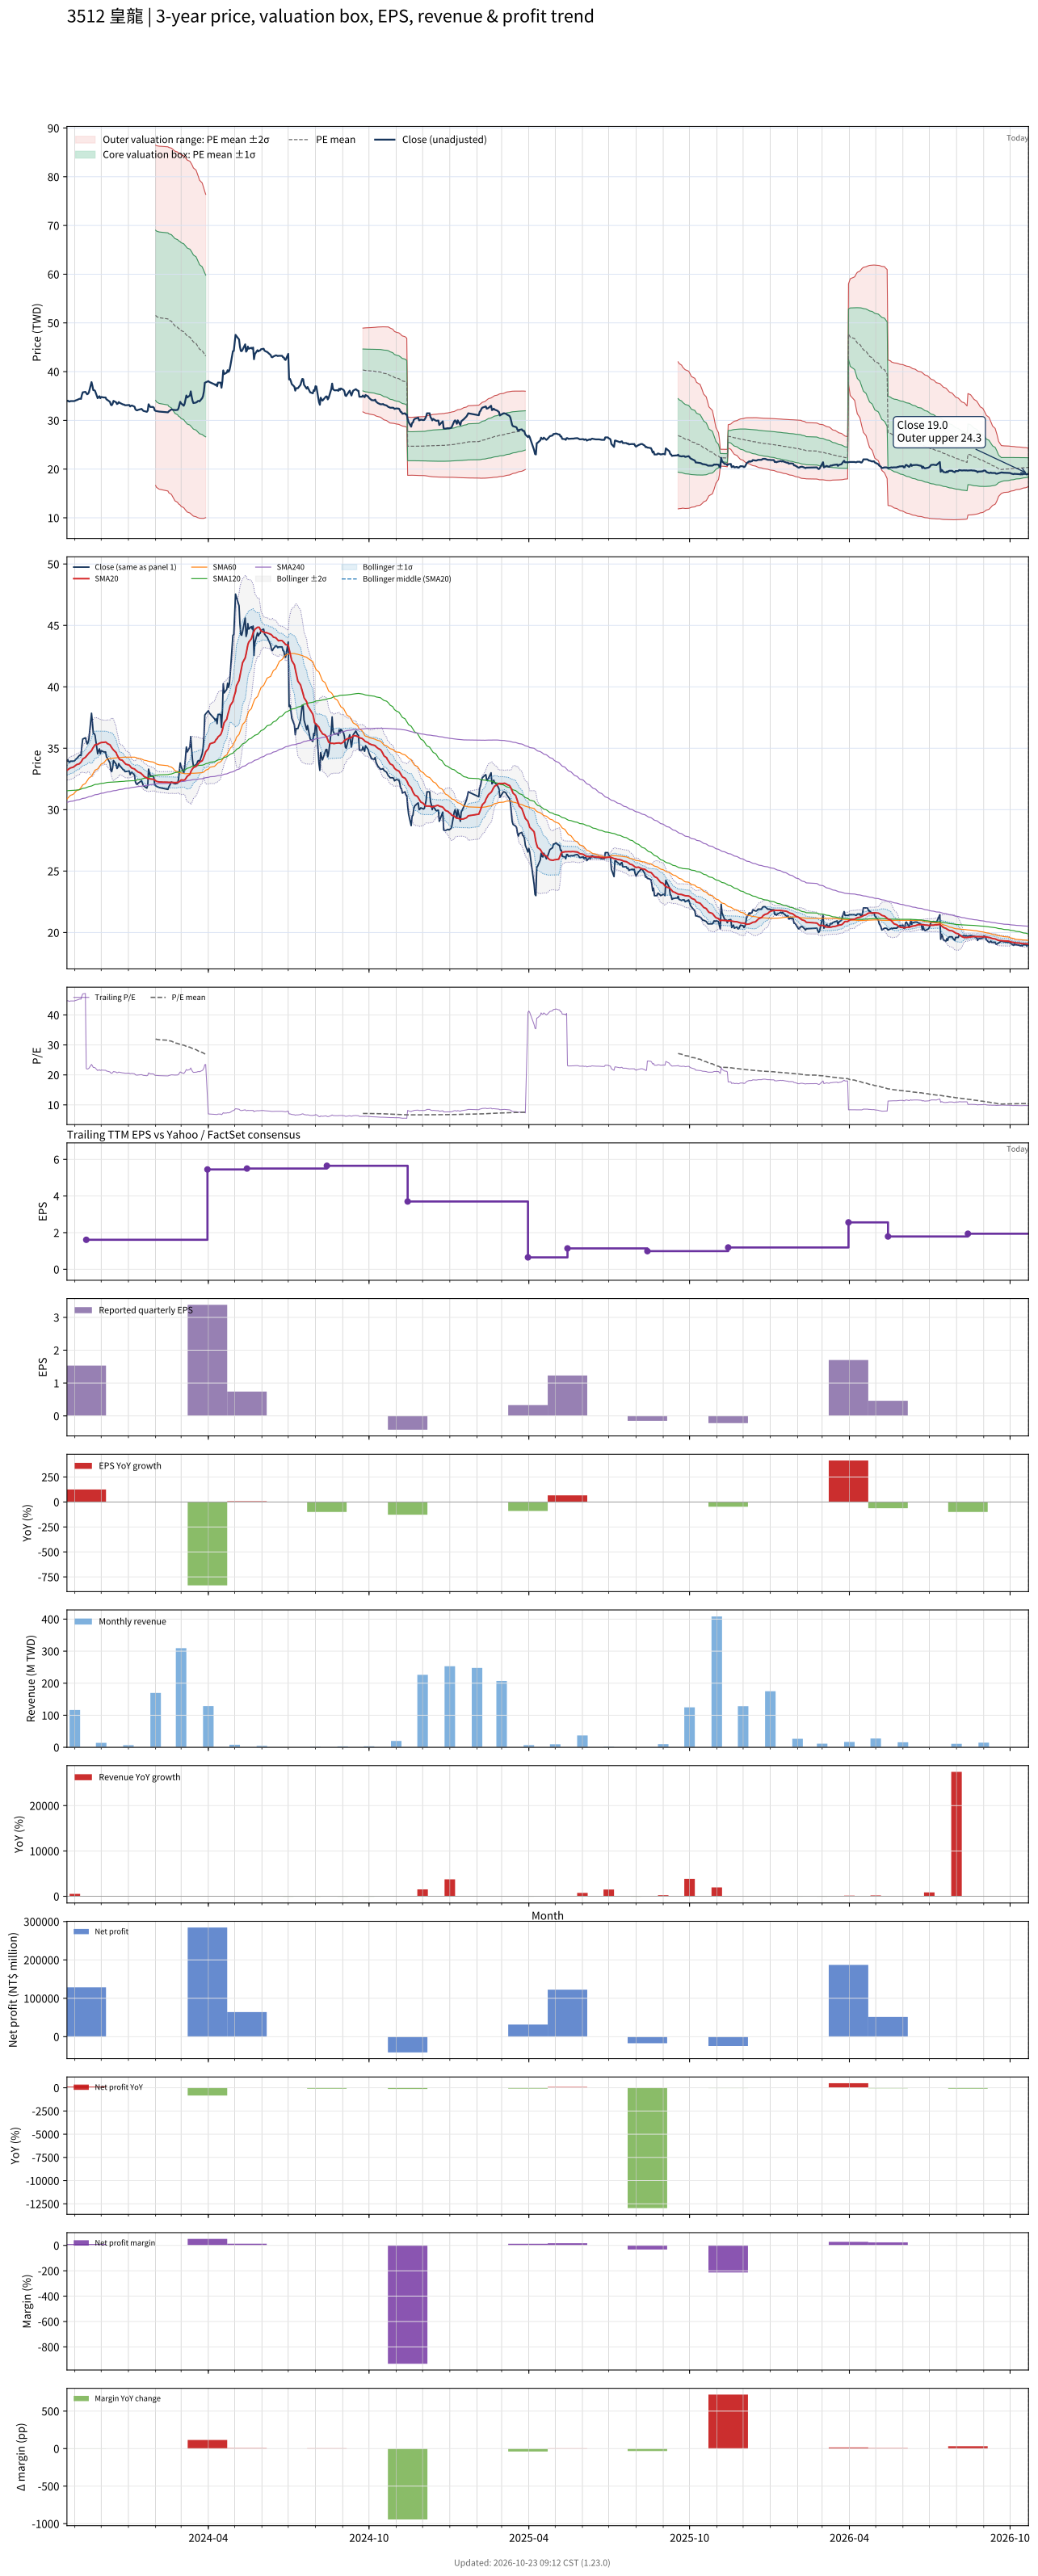

The data file committed next to this chart (first rows):
# chart-version: skill-stock-dynamic-val…
date, close, available_date, period_end, eps, ttm_eps, pe, pe_mean, pe_std, price_m2, price_m1, price_mean, price_p1, price_p2, forward_eps, forward_pe, forward_pe_mean, forward_pe_std, forward_price_m2, forward_price_m1, forward_price_mean, forward_price_p1, forward_price_p2, sma20
2023-10-23, 33.95, 2023-08-14, 2023-06-30, -0.15, 0.76, 44.67, , , , , , , , , , , , , , , , , 33.2
2023-10-24, 34.05, 2023-08-14, 2023-06-30, -0.15, 0.76, 44.8, , , , , , , , , , , , , , , , , 33.26
2023-10-25, 33.9, 2023-08-14, 2023-06-30, -0.15, 0.76, 44.61, , , , , , , , , , , , , , , , , 33.31
2023-10-26, 33.85, 2023-08-14, 2023-06-30, -0.15, 0.76, 44.54, , , , , , , , , , , , , , , , , 33.35
2023-10-27, 33.95, 2023-08-14, 2023-06-30, -0.15, 0.76, 44.67, , , , , , , , , , , , , , , , , 33.4
2023-10-30, 33.95, 2023-08-14, 2023-06-30, -0.15, 0.76, 44.67, , , , , , , , , , , , , , , , , 33.45
2023-10-31, 33.95, 2023-08-14, 2023-06-30, -0.15, 0.76, 44.67, , , , , , , , , , , , , , , , , 33.5
2023-11-01, 34, 2023-08-14, 2023-06-30, -0.15, 0.76, 44.74, , , , , , , , , , , , , , , , , 33.55
2023-11-02, 34.1, 2023-08-14, 2023-06-30, -0.15, 0.76, 44.87, , , , , , , , , , , , , , , , , 33.61
2023-11-03, 34.15, 2023-08-14, 2023-06-30, -0.15, 0.76, 44.93, , , , , , , , , , , , , , , , , 33.66
2023-11-06, 34.4, 2023-08-14, 2023-06-30, -0.15, 0.76, 45.26, , , , , , , , , , , , , , , , , 33.73
2023-11-07, 34.45, 2023-08-14, 2023-06-30, -0.15, 0.76, 45.33, , , , , , , , , , , , , , , , , 33.8
2023-11-08, 34.4, 2023-08-14, 2023-06-30, -0.15, 0.76, 45.26, , , , , , , , , , , , , , , , , 33.88
2023-11-09, 35.2, 2023-08-14, 2023-06-30, -0.15, 0.76, 46.32, , , , , , , , , , , , , , , , , 33.98
2023-11-10, 35.75, 2023-08-14, 2023-06-30, -0.15, 0.76, 47.04, , , , , , , , , , , , , , , , , 34.12
2023-11-13, 35.85, 2023-08-14, 2023-06-30, -0.15, 0.76, 47.17, , , , , , , , , , , , , , , , , 34.26
2023-11-14, 35.6, 2023-11-14, 2023-09-30, 1.53, 1.61, 22.11, , , , , , , , , , , , , , , , , 34.35
2023-11-15, 35.35, 2023-11-14, 2023-09-30, 1.53, 1.61, 21.96, , , , , , , , , , , , , , , , , 34.42
2023-11-16, 35.45, 2023-11-14, 2023-09-30, 1.53, 1.61, 22.02, , , , , , , , , , , , , , , , , 34.51
2023-11-17, 35.75, 2023-11-14, 2023-09-30, 1.53, 1.61, 22.2, , , , , , , , , , , , , , , , , 34.6
2023-11-20, 37.85, 2023-11-14, 2023-09-30, 1.53, 1.61, 23.51, , , , , , , , , , , , , , , , , 34.8
2023-11-21, 37.1, 2023-11-14, 2023-09-30, 1.53, 1.61, 23.04, , , , , , , , , , , , , , , , , 34.95
2023-11-22, 36.2, 2023-11-14, 2023-09-30, 1.53, 1.61, 22.48, , , , , , , , , , , , , , , , , 35.06
2023-11-23, 36.2, 2023-11-14, 2023-09-30, 1.53, 1.61, 22.48, , , , , , , , , , , , , , , , , 35.18
2023-11-24, 36.05, 2023-11-14, 2023-09-30, 1.53, 1.61, 22.39, , , , , , , , , , , , , , , , , 35.29
2023-11-27, 34.55, 2023-11-14, 2023-09-30, 1.53, 1.61, 21.46, , , , , , , , , , , , , , , , , 35.32
2023-11-28, 34.8, 2023-11-14, 2023-09-30, 1.53, 1.61, 21.61, , , , , , , , , , , , , , , , , 35.36
2023-11-29, 34.95, 2023-11-14, 2023-09-30, 1.53, 1.61, 21.71, , , , , , , , , , , , , , , , , 35.41
2023-11-30, 34.55, 2023-11-14, 2023-09-30, 1.53, 1.61, 21.46, , , , , , , , , , , , , , , , , 35.43
2023-12-01, 34.8, 2023-11-14, 2023-09-30, 1.53, 1.61, 21.61, , , , , , , , , , , , , , , , , 35.46
2023-12-04, 34.7, 2023-11-14, 2023-09-30, 1.53, 1.61, 21.55, , , , , , , , , , , , , , , , , 35.48
2023-12-05, 34.7, 2023-11-14, 2023-09-30, 1.53, 1.61, 21.55, , , , , , , , , , , , , , , , , 35.49
2023-12-06, 34.7, 2023-11-14, 2023-09-30, 1.53, 1.61, 21.55, , , , , , , , , , , , , , , , , 35.51
2023-12-07, 34.3, 2023-11-14, 2023-09-30, 1.53, 1.61, 21.3, , , , , , , , , , , , , , , , , 35.46
2023-12-08, 34.2, 2023-11-14, 2023-09-30, 1.53, 1.61, 21.24, , , , , , , , , , , , , , , , , 35.38
2023-12-11, 33.8, 2023-11-14, 2023-09-30, 1.53, 1.61, 20.99, , , , , , , , , , , , , , , , , 35.28
2023-12-12, 33.2, 2023-11-14, 2023-09-30, 1.53, 1.61, 20.62, , , , , , , , , , , , , , , , , 35.16
2023-12-13, 33.1, 2023-11-14, 2023-09-30, 1.53, 1.61, 20.56, , , , , , , , , , , , , , , , , 35.05
2023-12-14, 33.4, 2023-11-14, 2023-09-30, 1.53, 1.61, 20.75, , , , , , , , , , , , , , , , , 34.95
2023-12-15, 34, 2023-11-14, 2023-09-30, 1.53, 1.61, 21.12, , , , , , , , , , , , , , , , , 34.86
2023-12-18, 33.7, 2023-11-14, 2023-09-30, 1.53, 1.61, 20.93, , , , , , , , , , , , , , , , , 34.65
2023-12-19, 33.35, 2023-11-14, 2023-09-30, 1.53, 1.61, 20.71, , , , , , , , , , , , , , , , , 34.46
2023-12-20, 33.45, 2023-11-14, 2023-09-30, 1.53, 1.61, 20.78, , , , , , , , , , , , , , , , , 34.33
2023-12-21, 33.75, 2023-11-14, 2023-09-30, 1.53, 1.61, 20.96, , , , , , , , , , , , , , , , , 34.2
2023-12-22, 33.6, 2023-11-14, 2023-09-30, 1.53, 1.61, 20.87, , , , , , , , , , , , , , , , , 34.08
2023-12-25, 33.35, 2023-11-14, 2023-09-30, 1.53, 1.61, 20.71, , , , , , , , , , , , , , , , , 34.02
2023-12-26, 33.25, 2023-11-14, 2023-09-30, 1.53, 1.61, 20.65, , , , , , , , , , , , , , , , , 33.94
2023-12-27, 33.25, 2023-11-14, 2023-09-30, 1.53, 1.61, 20.65, , , , , , , , , , , , , , , , , 33.86
2023-12-28, 33.1, 2023-11-14, 2023-09-30, 1.53, 1.61, 20.56, , , , , , , , , , , , , , , , , 33.78
2023-12-29, 33.1, 2023-11-14, 2023-09-30, 1.53, 1.61, 20.56, , , , , , , , , , , , , , , , , 33.7
2024-01-02, 33.15, 2023-11-14, 2023-09-30, 1.53, 1.61, 20.59, , , , , , , , , , , , , , , , , 33.62
2024-01-03, 32.85, 2023-11-14, 2023-09-30, 1.53, 1.61, 20.4, , , , , , , , , , , , , , , , , 33.53
2024-01-04, 33, 2023-11-14, 2023-09-30, 1.53, 1.61, 20.5, , , , , , , , , , , , , , , , , 33.45
2024-01-05, 33.05, 2023-11-14, 2023-09-30, 1.53, 1.61, 20.53, , , , , , , , , , , , , , , , , 33.38
2024-01-08, 32.8, 2023-11-14, 2023-09-30, 1.53, 1.61, 20.37, , , , , , , , , , , , , , , , , 33.31
2024-01-09, 32.25, 2023-11-14, 2023-09-30, 1.53, 1.61, 20.03, , , , , , , , , , , , , , , , , 33.23
2024-01-10, 32.1, 2023-11-14, 2023-09-30, 1.53, 1.61, 19.94, , , , , , , , , , , , , , , , , 33.18
2024-01-11, 32.05, 2023-11-14, 2023-09-30, 1.53, 1.61, 19.91, , , , , , , , , , , , , , , , , 33.13
2024-01-12, 32.15, 2023-11-14, 2023-09-30, 1.53, 1.61, 19.97, , , , , , , , , , , , , , , , , 33.06
... 670 more rows
